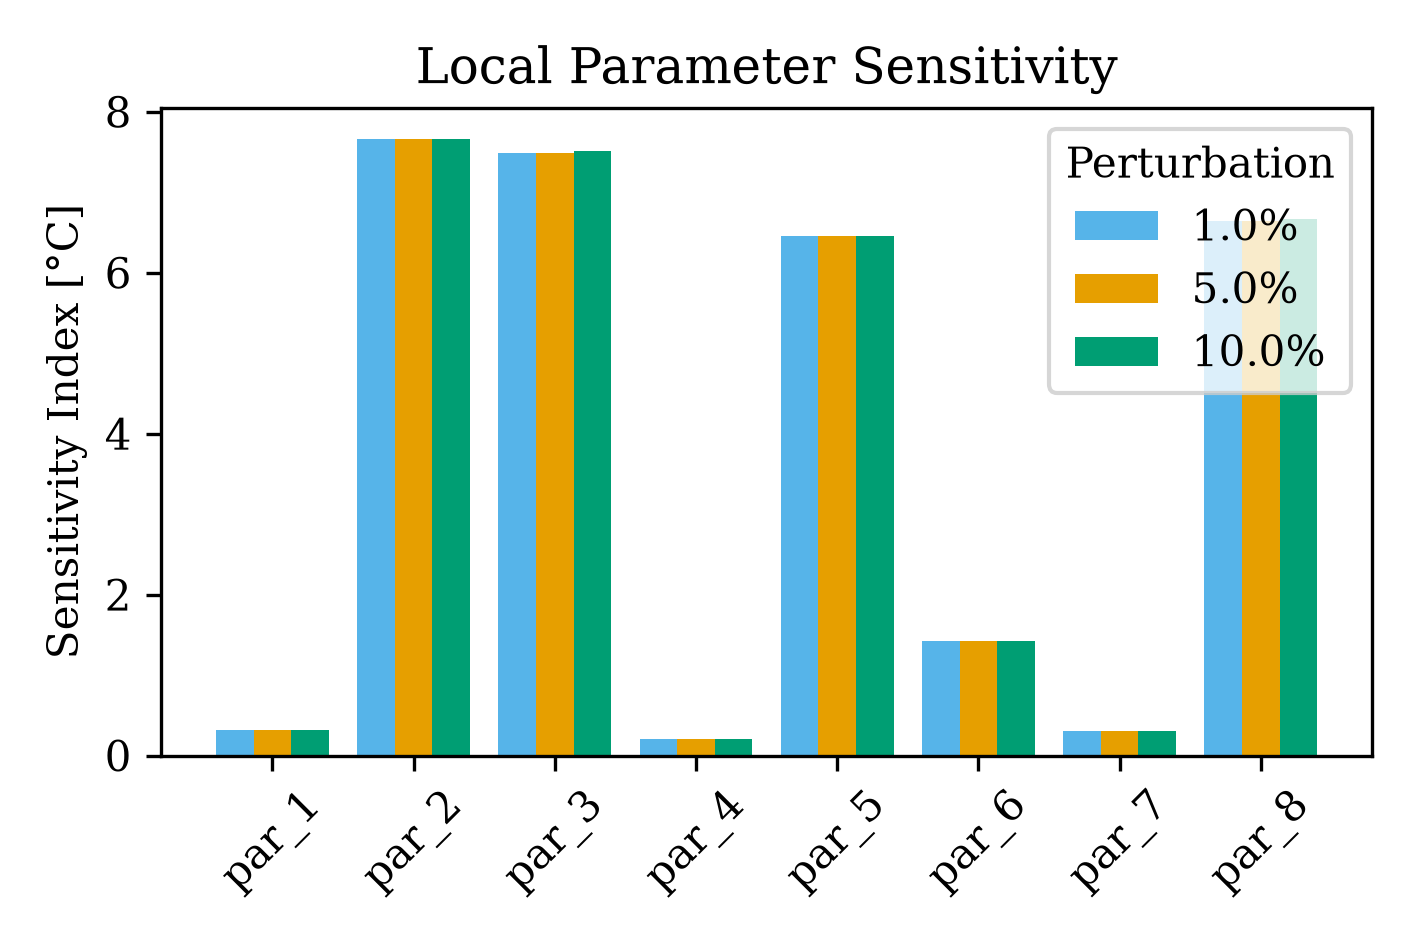

The data file committed next to this chart (first rows):
Parameter, Perturbation_%, Sensitivity_Index, Status
par_1, 1.0, 0.3187, Active
par_2, 1.0, 7.662, Active
par_3, 1.0, 7.485, Active
par_4, 1.0, 0.2077, Active
par_5, 1.0, 6.451, Active
par_6, 1.0, 1.422, Active
par_7, 1.0, 0.3066, Active
par_8, 1.0, 6.638, Active
par_1, 5.0, 0.3187, Active
par_2, 5.0, 7.662, Active
par_3, 5.0, 7.492, Active
par_4, 5.0, 0.208, Active
par_5, 5.0, 6.451, Active
par_6, 5.0, 1.422, Active
par_7, 5.0, 0.3066, Active
par_8, 5.0, 6.644, Active
par_1, 10.0, 0.3187, Active
par_2, 10.0, 7.662, Active
par_3, 10.0, 7.515, Active
par_4, 10.0, 0.2094, Active
par_5, 10.0, 6.451, Active
par_6, 10.0, 1.422, Active
par_7, 10.0, 0.3066, Active
par_8, 10.0, 6.662, Active
